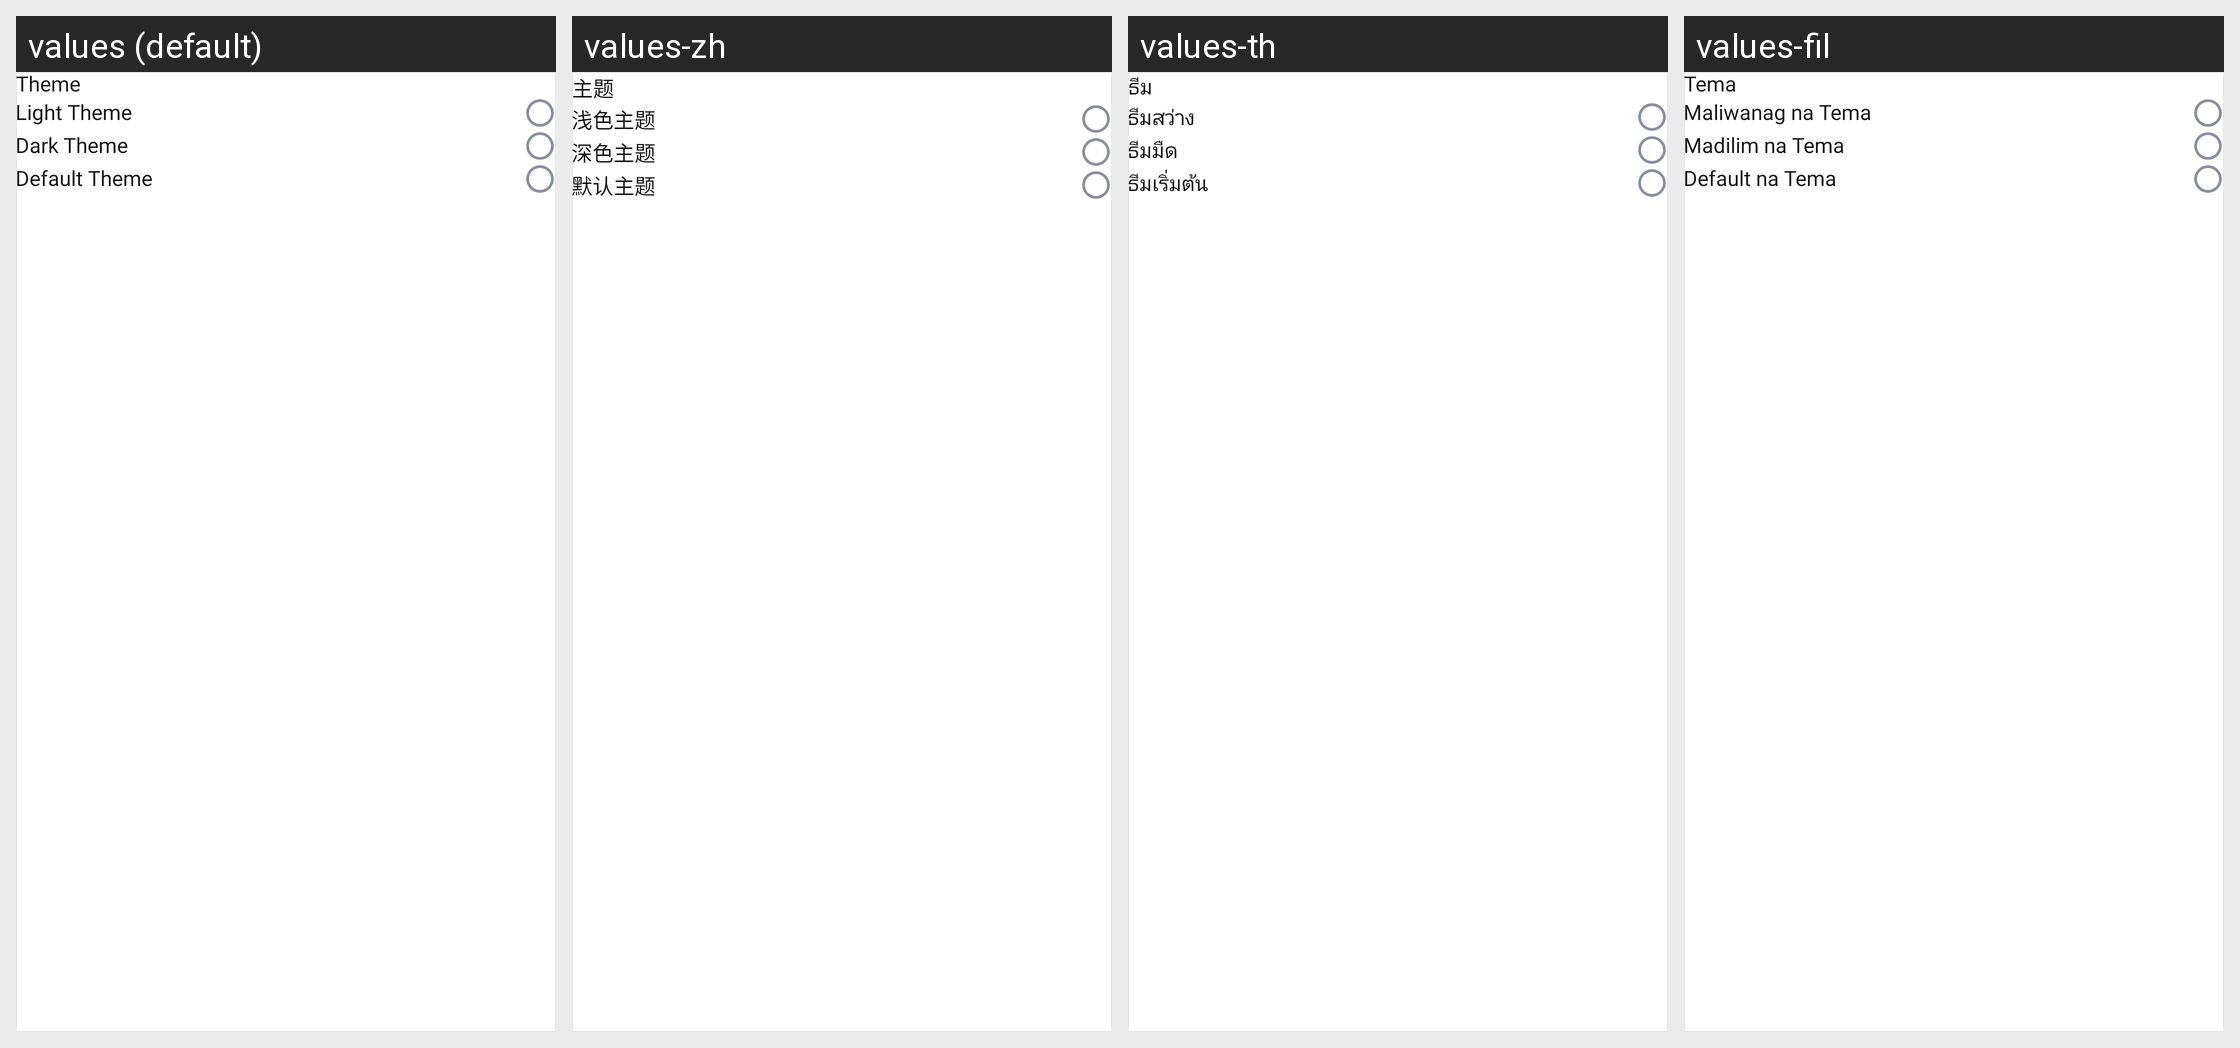

The same Android screen rendered under several of its app's locales, left to right. List the strings drawn on it with the default value and each locale's translation.
Android screen res/layout/theme_dialog_design.xml rendered under 4 locales, left to right: values (default), values-zh, values-th, values-fil. Device: Nexus 5 (rendered at 1080×1920; each locale shown at half size, 540×960, under a caption strip naming it); theme Theme.PdfReader.
Other locales in the repository, not shown: values-da, values-de, values-es, values-fr, values-hi, values-it, values-pt, values-ru, values-tr.
Strings drawn on this screen, with the default value and each locale's value (text and hints the layout hard-codes, and strings that could not be matched under every locale, appear in the picture but are not listed):

theme
  values: Theme
  values-zh: 主题
  values-th: ธีม
  values-fil: Tema

light_theme
  values: Light Theme
  values-zh: 浅色主题
  values-th: ธีมสว่าง
  values-fil: Maliwanag na Tema

dark_theme
  values: Dark Theme
  values-zh: 深色主题
  values-th: ธีมมืด
  values-fil: Madilim na Tema

default_theme
  values: Default Theme
  values-zh: 默认主题
  values-th: ธีมเริ่มต้น
  values-fil: Default na Tema
